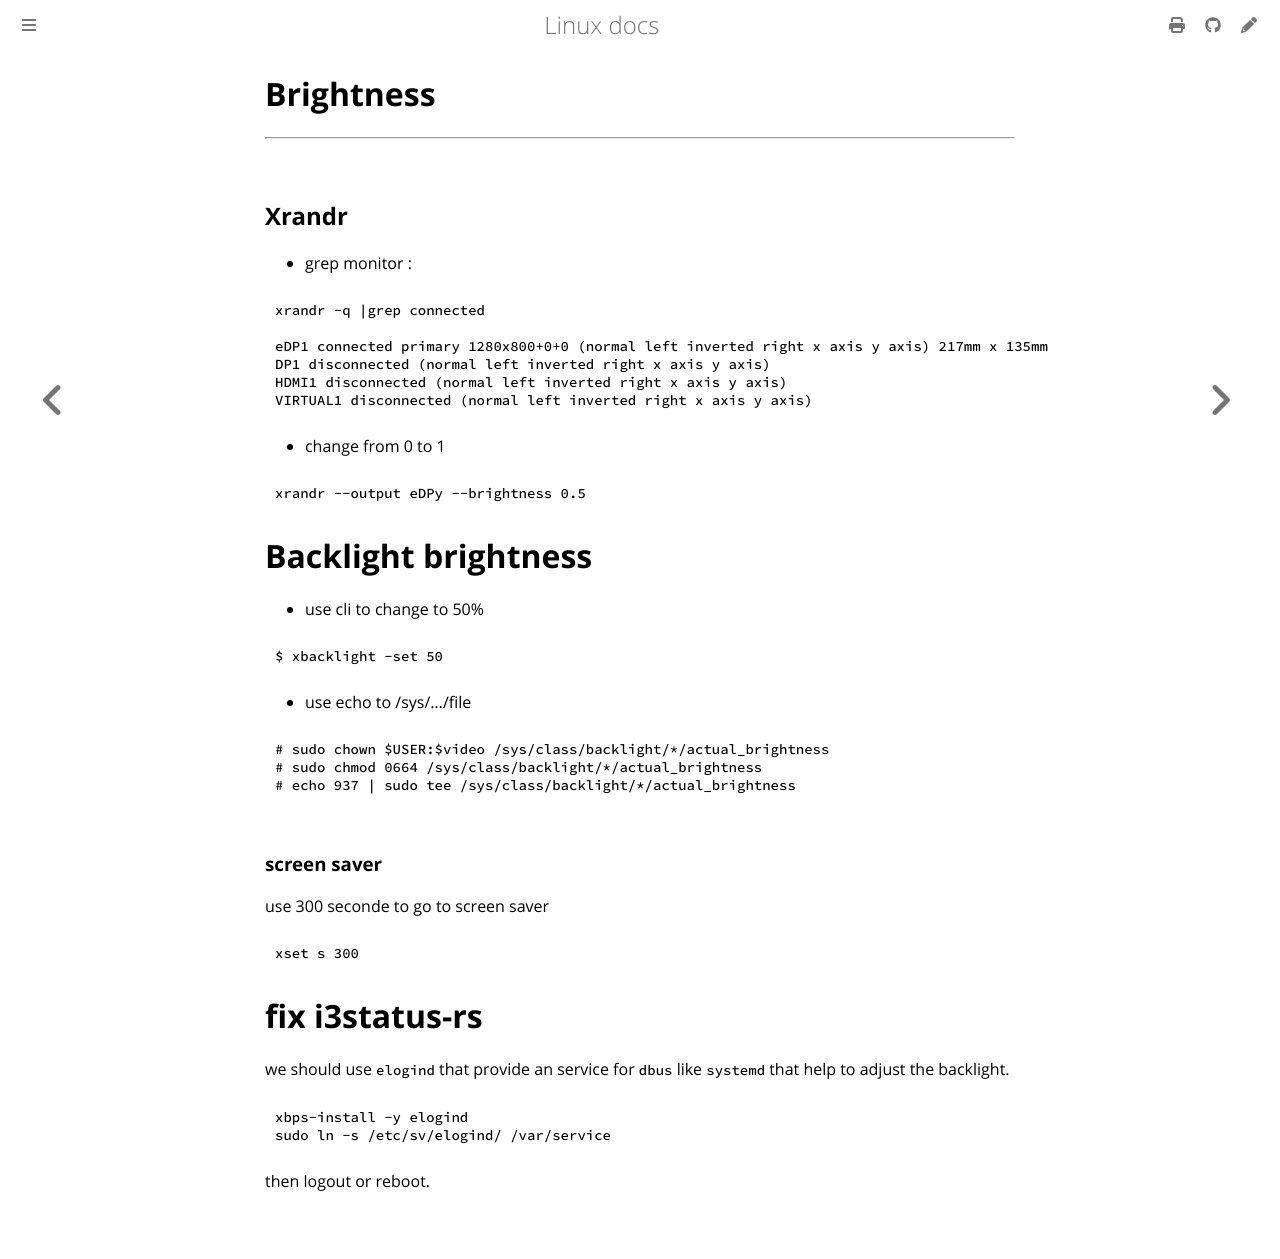

repository: ayoubelmhamdi/linux · page: setting/brightness.html · generator: mdbook

# Brightness
---------------

## Xrandr
- grep monitor :
```bash
xrandr -q |grep connected

eDP1 connected primary 1280x800+0+0 (normal left inverted right x axis y axis) 217mm x 135mm
DP1 disconnected (normal left inverted right x axis y axis)
HDMI1 disconnected (normal left inverted right x axis y axis)
VIRTUAL1 disconnected (normal left inverted right x axis y axis)
```
 - change from 0 to 1
```bash
xrandr --output eDPy --brightness 0.5
```


# Backlight brightness

- use cli to change to 50%
```bash
$ xbacklight -set 50
```

- use echo to /sys/.../file
```bash
# sudo chown $USER:$video /sys/class/backlight/*/actual_brightness
# sudo chmod 0664 /sys/class/backlight/*/actual_brightness
# echo 937 | sudo tee /sys/class/backlight/*/actual_brightness
```

### screen saver
use 300 seconde to go to screen saver
```bash
xset s 300
```

# fix i3status-rs
we should use `elogind` that provide an service for `dbus` like `systemd` that help to adjust the backlight.
```bash
xbps-install -y elogind
sudo ln -s /etc/sv/elogind/ /var/service
```
then logout or reboot.
